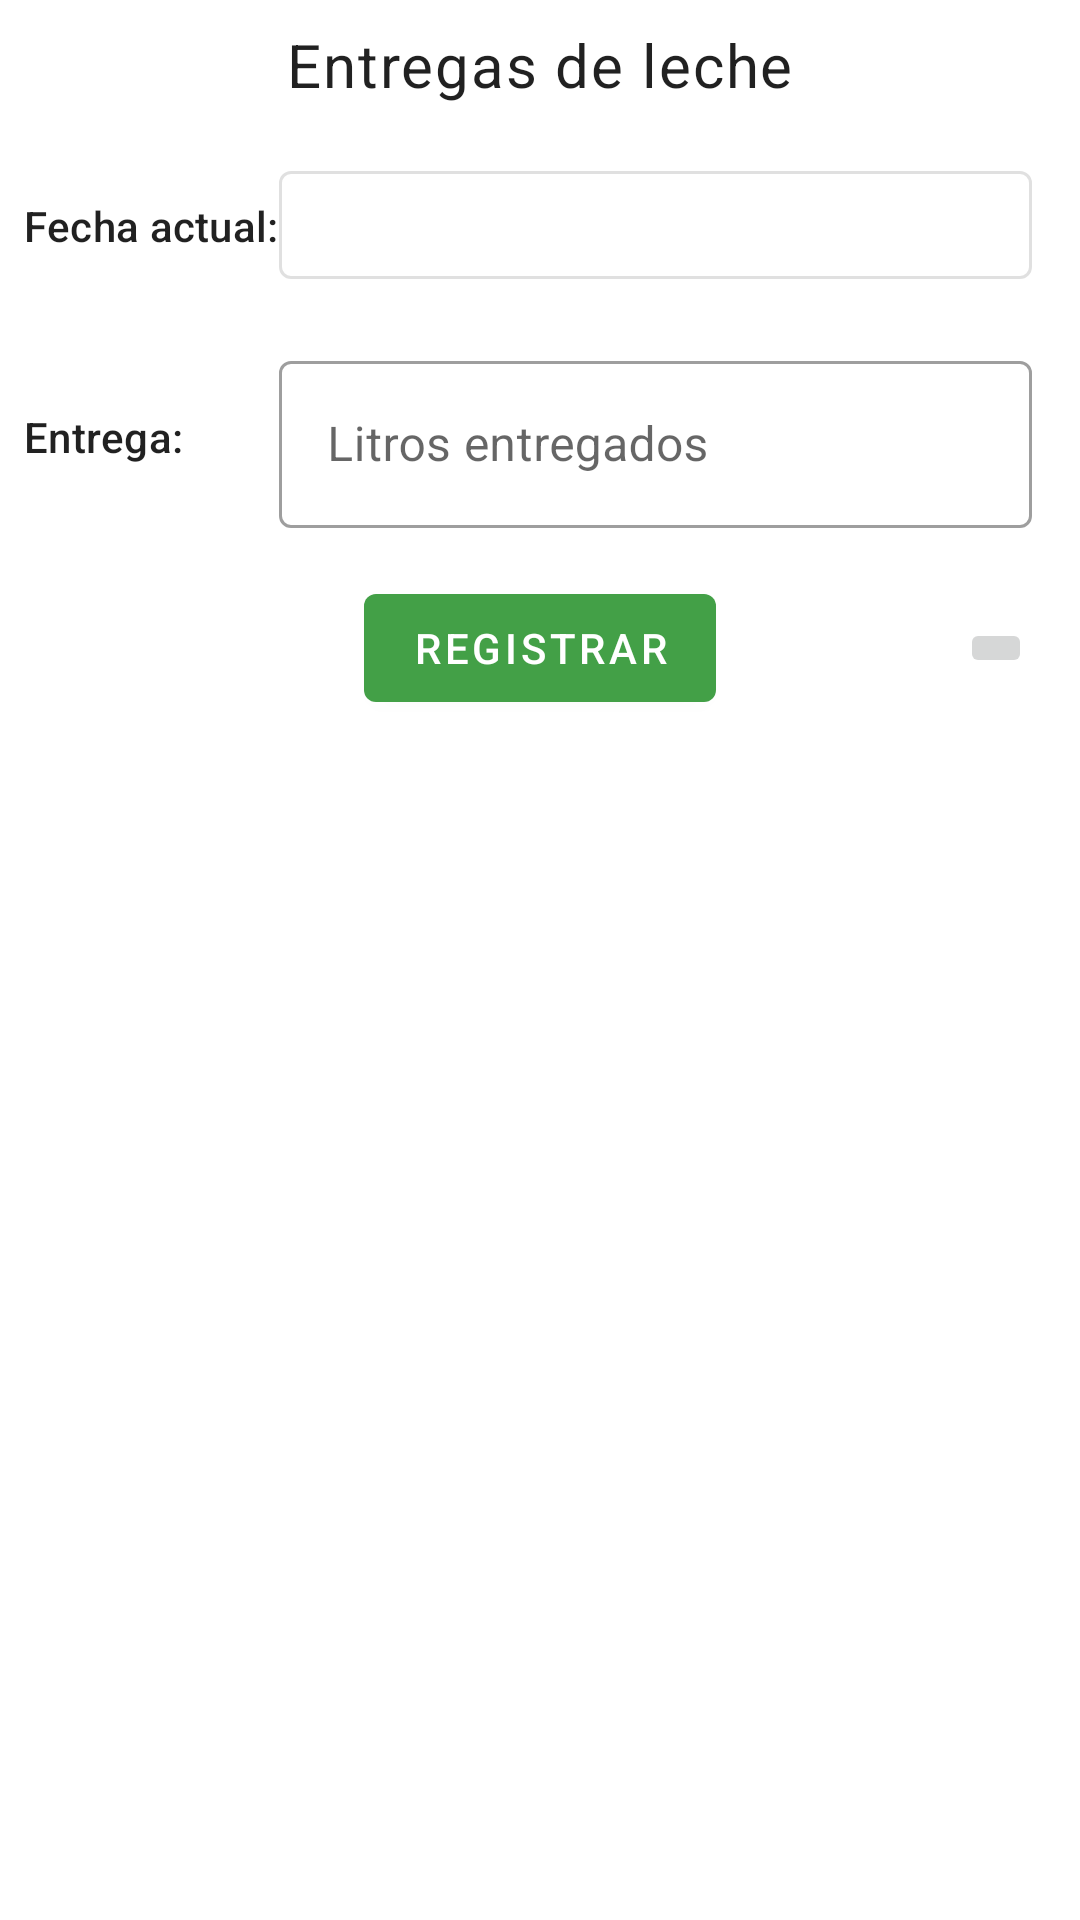

Here is an Android app screen rendered from its layout file. Give the layout XML and the strings, colors and styles it references.
<!-- AndroidManifest.xml: application theme Theme.MiFinca -->
<!-- res/layout/fragment_leche.xml -->
<?xml version="1.0" encoding="utf-8"?>
<androidx.constraintlayout.widget.ConstraintLayout xmlns:android="http://schemas.android.com/apk/res/android"
    xmlns:tools="http://schemas.android.com/tools"
    android:layout_width="match_parent"
    android:layout_height="match_parent"
    xmlns:app="http://schemas.android.com/apk/res-auto"
    tools:context=".ui.leche.LecheFragment">

    <TextView
        android:id="@+id/tvTitleLeche"
        android:layout_width="wrap_content"
        android:layout_height="wrap_content"
        android:layout_marginTop="@dimen/common_min_padding"
        android:textSize="@dimen/title_fragments"
        android:text="@string/registros_leche"
        app:layout_constraintStart_toStartOf="parent"
        app:layout_constraintEnd_toEndOf="parent"
        app:layout_constraintTop_toTopOf="parent"
        style="@style/TextAppearance.MaterialComponents.Body1"/>

    <TextView
        android:id="@+id/subTitleDate"
        android:layout_width="wrap_content"
        android:layout_height="wrap_content"
        android:text="@string/fecha_actual"
        android:layout_marginStart="@dimen/common_min_padding"
        app:layout_constraintTop_toTopOf="@id/btnFecha"
        app:layout_constraintBottom_toBottomOf="@id/btnFecha"
        app:layout_constraintStart_toStartOf="parent"
        app:layout_constraintTop_toBottomOf="@id/tvTitleLeche"
        style="@style/TextAppearance.MaterialComponents.Subtitle2"/>

    <com.google.android.material.button.MaterialButton
        android:id="@+id/btnFecha"
        android:layout_width="0dp"
        android:layout_height="wrap_content"
        android:layout_marginEnd="@dimen/common_default_padding"
        android:layout_marginTop="@dimen/common_default_padding"
        app:icon="@drawable/ic_calendar"
        app:layout_constraintStart_toEndOf="@id/subTitleDate"
        app:layout_constraintTop_toBottomOf="@id/tvTitleLeche"
        app:layout_constraintEnd_toEndOf="parent"
        style="@style/Widget.MaterialComponents.Button.OutlinedButton">
    </com.google.android.material.button.MaterialButton>

    <com.google.android.material.textfield.TextInputLayout
        android:id="@+id/tilEntregaLeche"
        android:layout_width="0dp"
        android:layout_height="wrap_content"
        android:hint="@string/hint_Litros_Entregados"
        app:startIconDrawable="@drawable/ic_cantina"
        app:layout_constraintStart_toStartOf="@id/btnFecha"
        app:layout_constraintEnd_toEndOf="@id/btnFecha"
        app:layout_constraintTop_toBottomOf="@id/btnFecha"
        android:layout_marginTop="@dimen/common_default_padding"
        style="@style/Widget.MaterialComponents.TextInputLayout.OutlinedBox">
        <com.google.android.material.textfield.TextInputEditText
            android:id="@+id/etEntregaLeche"
            android:layout_width="match_parent"
            android:layout_height="match_parent"
            android:inputType="number" />
    </com.google.android.material.textfield.TextInputLayout>

    <TextView
        android:id="@+id/subTitleEntrega"
        android:layout_width="wrap_content"
        android:layout_height="wrap_content"
        android:text="@string/litros_entregados"
        android:layout_marginStart="@dimen/common_min_padding"
        app:layout_constraintTop_toTopOf="@id/tilEntregaLeche"
        app:layout_constraintBottom_toBottomOf="@id/tilEntregaLeche"
        app:layout_constraintStart_toStartOf="parent"
        style="@style/TextAppearance.MaterialComponents.Subtitle2"/>

    <com.google.android.material.button.MaterialButton
        android:id="@+id/btnRegisterLeche"
        android:layout_width="wrap_content"
        android:layout_height="wrap_content"
        android:layout_marginTop="16dp"
        android:text="@string/btn_registrar"
        app:layout_constraintStart_toStartOf="parent"
        app:layout_constraintEnd_toEndOf="parent"
        app:layout_constraintTop_toBottomOf="@id/tilEntregaLeche"/>

    <ImageButton
        android:id="@+id/btnFilterLeche"
        android:layout_width="wrap_content"
        android:layout_height="wrap_content"
        android:src="@drawable/ic_filter_leche"
        android:contentDescription="@string/image_btn_filtrar"
        android:layout_marginEnd="@dimen/common_default_padding"
        app:layout_constraintTop_toTopOf="@id/btnRegisterLeche"
        app:layout_constraintBottom_toBottomOf="@id/btnRegisterLeche"
        app:layout_constraintEnd_toEndOf="parent"/>

    <com.google.android.material.card.MaterialCardView
        android:id="@+id/cvFiltro"
        android:layout_width="match_parent"
        android:layout_height="wrap_content"
        android:layout_marginTop="@dimen/common_default_padding"
        android:layout_marginHorizontal="@dimen/common_min_padding"
        android:visibility="gone"
        app:layout_constraintStart_toStartOf="parent"
        app:layout_constraintEnd_toEndOf="parent"
        app:layout_constraintTop_toBottomOf="@id/btnRegisterLeche">

        <androidx.constraintlayout.widget.ConstraintLayout
            android:layout_width="match_parent"
            android:layout_height="match_parent">

            <com.google.android.material.button.MaterialButton
                android:id="@+id/btnFilterFechaInicio"
                android:layout_width="wrap_content"
                android:layout_height="wrap_content"
                android:text="@string/Fecha_Inicial"
                app:icon="@drawable/ic_calendar"
                app:layout_constraintStart_toStartOf="parent"
                app:layout_constraintTop_toTopOf="parent"
                style="@style/Widget.MaterialComponents.Button.OutlinedButton"/>

            <com.google.android.material.button.MaterialButton
                android:id="@+id/btnFilterFechaFin"
                android:layout_width="wrap_content"
                android:layout_height="wrap_content"
                android:text="@string/fecha_fin"
                app:icon="@drawable/ic_calendar"
                app:layout_constraintEnd_toEndOf="parent"
                app:layout_constraintTop_toTopOf="parent"
                style="@style/Widget.MaterialComponents.Button.OutlinedButton"/>

            <com.google.android.material.button.MaterialButton
                android:id="@+id/btnFiltrar"
                android:layout_width="wrap_content"
                android:layout_height="wrap_content"
                android:text="@string/listo"
                android:layout_marginTop="@dimen/common_min_padding"
                app:layout_constraintStart_toStartOf="parent"
                app:layout_constraintEnd_toEndOf="parent"
                app:layout_constraintTop_toBottomOf="@id/btnFilterFechaInicio"/>

        </androidx.constraintlayout.widget.ConstraintLayout>

    </com.google.android.material.card.MaterialCardView>

    <androidx.recyclerview.widget.RecyclerView
        android:id="@+id/rvLeche"
        android:layout_width="0dp"
        android:layout_height="0dp"
        android:layout_marginTop="@dimen/common_default_padding"
        android:orientation="vertical"
        android:clipToPadding="false"
        tools:listitem = "@layout/item_leche"
        app:layout_constraintStart_toStartOf="parent"
        app:layout_constraintEnd_toEndOf="parent"
        app:layout_constraintTop_toBottomOf="@id/cvFiltro"
        app:layout_constraintBottom_toTopOf="@id/btnConsultarPago"
        app:layoutManager="androidx.recyclerview.widget.LinearLayoutManager"/>

    <com.google.android.material.button.MaterialButton
        android:id="@+id/btnConsultarPago"
        android:layout_width="wrap_content"
        android:layout_height="wrap_content"
        android:text="@string/producido_leche"
        android:visibility="gone"
        app:layout_constraintStart_toStartOf="parent"
        app:layout_constraintEnd_toEndOf="parent"
        app:layout_constraintBottom_toBottomOf="parent"
        android:layout_marginBottom="@dimen/common_min_padding"/>


</androidx.constraintlayout.widget.ConstraintLayout>
<!-- res/layout/item_leche.xml (included above) -->
<?xml version="1.0" encoding="utf-8"?>
<com.google.android.material.card.MaterialCardView xmlns:android="http://schemas.android.com/apk/res/android"
    android:layout_width="match_parent"
    android:layout_height="wrap_content"
    android:layout_margin="@dimen/common_min_padding"
    xmlns:tools="http://schemas.android.com/tools"
    xmlns:app="http://schemas.android.com/apk/res-auto">

    <androidx.constraintlayout.widget.ConstraintLayout
        android:layout_width="match_parent"
        android:layout_height="match_parent">

        <TextView
            android:id="@+id/tvFechaConsulta"
            android:layout_width="wrap_content"
            android:layout_height="wrap_content"
            android:layout_marginVertical="@dimen/common_default_padding"
            android:layout_marginStart="@dimen/common_default_padding"
            tools:text="22/03/2021"
            app:layout_constraintStart_toStartOf="parent"
            app:layout_constraintTop_toTopOf="parent"
            app:layout_constraintBottom_toBottomOf="parent"
            style="@style/TextAppearance.MaterialComponents.Subtitle2"/>

        <TextView
            android:id="@+id/tvLitrosConsulta"
            android:layout_width="wrap_content"
            android:layout_height="wrap_content"
            android:layout_marginVertical="@dimen/common_default_padding"
            android:layout_marginEnd="@dimen/common_default_padding"
            tools:text="25 litros"
            app:layout_constraintEnd_toEndOf="parent"
            app:layout_constraintTop_toTopOf="parent"
            app:layout_constraintBottom_toBottomOf="parent"
            style="@style/TextAppearance.MaterialComponents.Subtitle2"/>

    </androidx.constraintlayout.widget.ConstraintLayout>

</com.google.android.material.card.MaterialCardView>
<!-- resources referenced by this layout -->
<resources>
  <dimen name="common_default_padding">16dp</dimen>
  <dimen name="common_min_padding">8dp</dimen>
  <dimen name="title_fragments">20sp</dimen>
  <string name="Fecha_Inicial">fecha inicio</string>
  <string name="btn_registrar">Registrar</string>
  <string name="fecha_actual">Fecha actual:</string>
  <string name="fecha_fin">Fecha final</string>
  <string name="hint_Litros_Entregados">Litros entregados</string>
  <string name="image_btn_filtrar">imagen boton filtrar leche</string>
  <string name="listo">Listo</string>
  <string name="litros_entregados">Entrega:</string>
  <string name="producido_leche">Producido</string>
  <string name="registros_leche">Entregas de leche</string>
  <style name="Theme.MiFinca" parent="Theme.MaterialComponents.DayNight.DarkActionBar">
          
          <item name="colorPrimary">@color/primaryColor</item>
          <item name="colorPrimaryVariant">@color/primaryDarkColor</item>
          <item name="colorOnPrimary">@color/white</item>
          
          <item name="colorSecondary">@color/secondaryColor</item>
          <item name="colorSecondaryVariant">@color/secondaryDarkColor</item>
          <item name="colorOnSecondary">@color/black</item>
          
          <item name="android:statusBarColor" tools:targetApi="l">?attr/colorPrimaryVariant</item>
          
      </style>
  <color name="primaryColor">#43a047</color>
  <color name="primaryDarkColor">#00701a</color>
  <color name="white">#FFFFFFFF</color>
  <color name="secondaryColor">#d4e157</color>
  <color name="secondaryDarkColor">#a0af22</color>
  <color name="black">#FF000000</color>
</resources>
